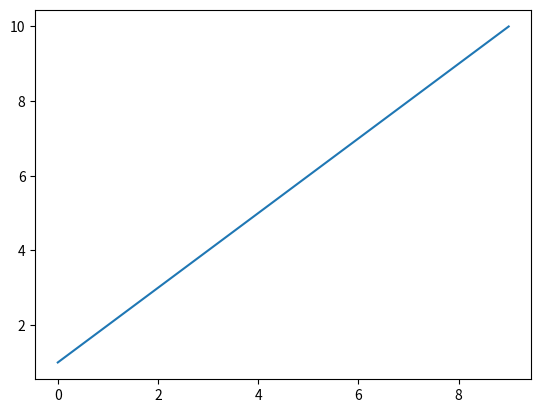

This chart was generated by the following Python code:
import matplotlib.pyplot as plt

plt.plot([1,2,3,4,5,6,7,8,9,10])
plt.show()
